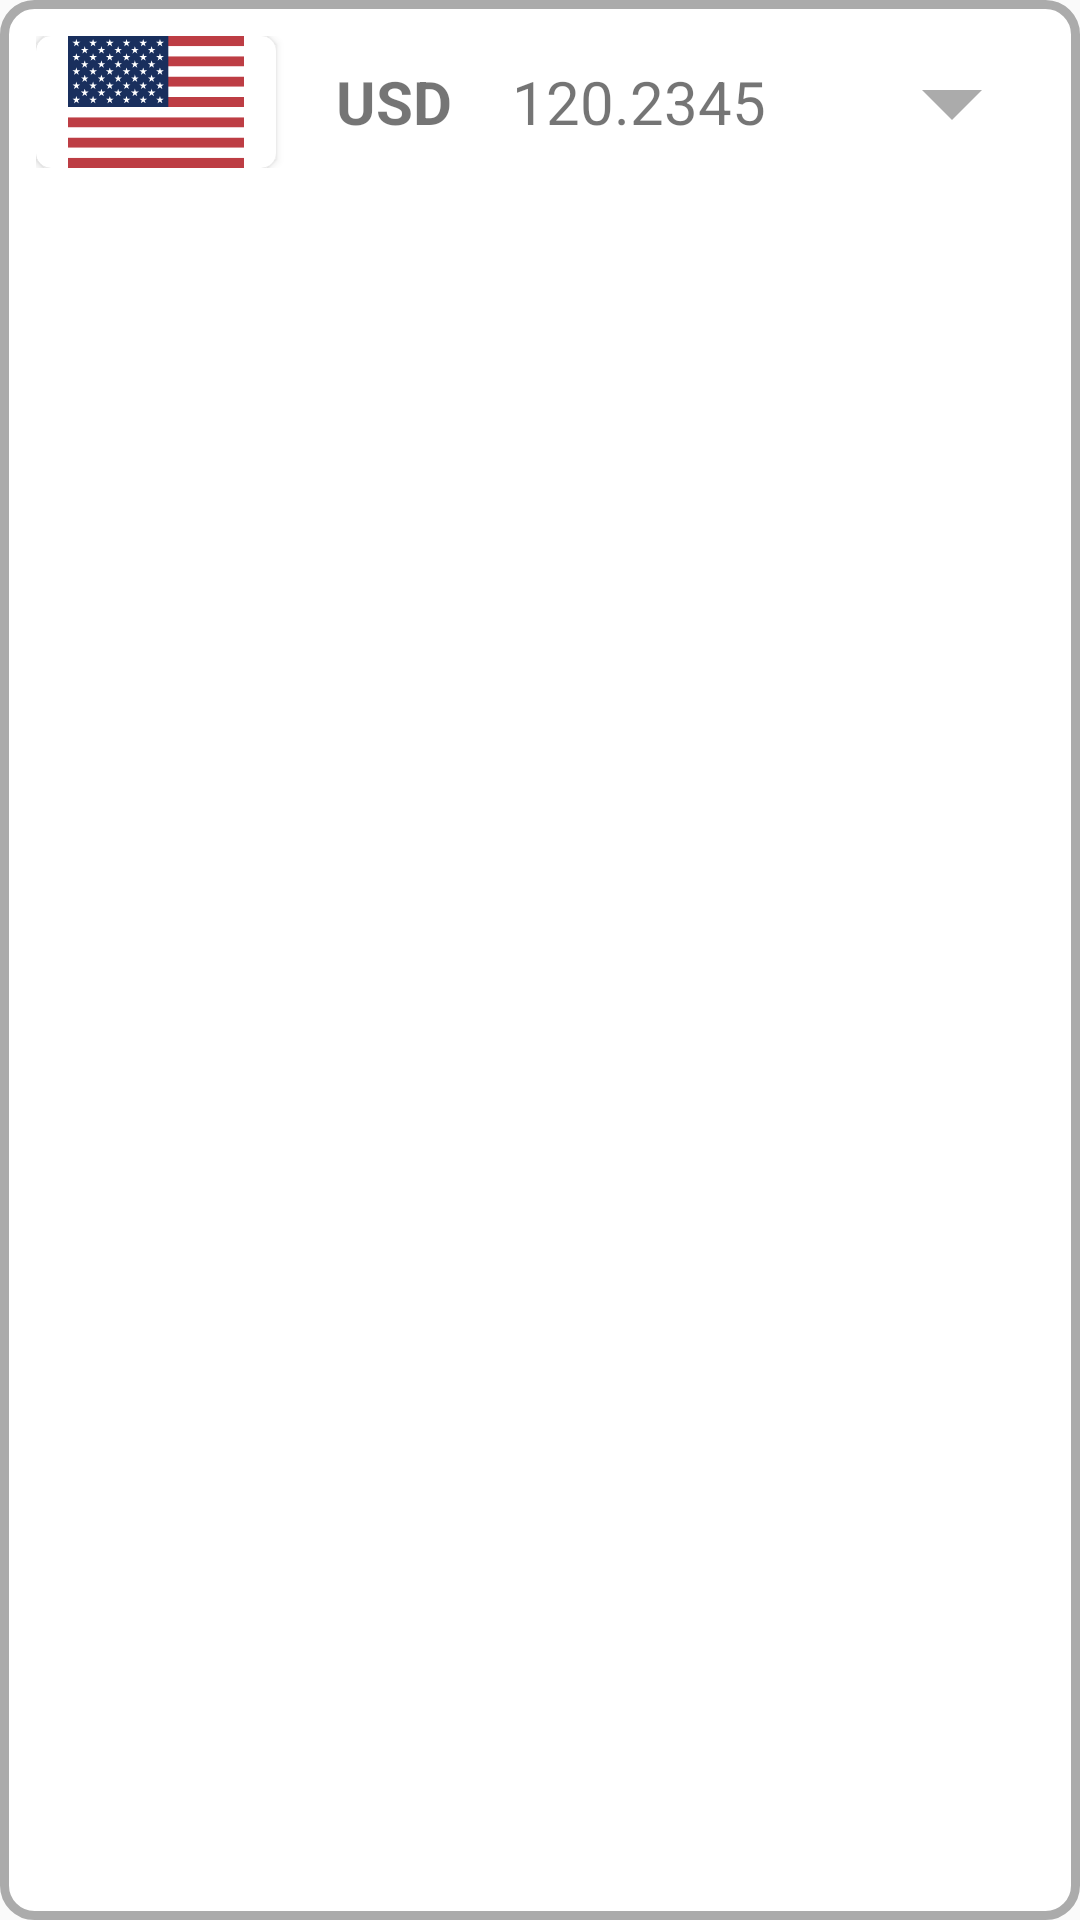

The Android layout XML behind this screen, and the referenced resources:
<!-- AndroidManifest.xml: application theme Theme.CBRCurrencies -->
<!-- res/layout/currency_item.xml -->
<?xml version="1.0" encoding="utf-8"?>
<LinearLayout xmlns:android="http://schemas.android.com/apk/res/android"
    android:layout_width="match_parent"
    android:layout_height="wrap_content"
    xmlns:app="http://schemas.android.com/apk/res-auto"
    android:orientation="vertical"
    android:background="@drawable/currency_item_background"
    android:padding="10dp"
    android:layout_marginBottom="5dp"
    android:layout_marginTop="5dp"
    android:layout_marginLeft="10dp"
    android:layout_marginRight="10dp">

    <LinearLayout
        android:layout_width="match_parent"
        android:layout_height="wrap_content"
        android:orientation="horizontal">

        <LinearLayout
            android:layout_width="match_parent"
            android:layout_height="match_parent"
            android:layout_weight="2"
            android:padding="2dp">

            <androidx.cardview.widget.CardView
                android:layout_width="wrap_content"
                android:layout_height="wrap_content"
                app:cardCornerRadius="5dp">

                <ImageView
                    android:layout_width="match_parent"
                    android:layout_height="match_parent"
                    android:id="@+id/currencyCountryImg"
                    android:src="@drawable/ic_us"/>

            </androidx.cardview.widget.CardView>

            <TextView
                android:layout_width="wrap_content"
                android:layout_height="wrap_content"
                android:id="@+id/currencyCharCodeTxt"
                android:text="USD"
                android:textSize="20dp"
                android:textStyle="bold"
                android:layout_marginLeft="20dp"
                android:layout_gravity="center_vertical"/>

            <TextView
                android:layout_width="wrap_content"
                android:layout_height="wrap_content"
                android:id="@+id/currencyValueTxt"
                android:text="120.2345"
                android:textSize="20dp"
                android:layout_marginLeft="20dp"
                android:layout_gravity="center_vertical"
                android:gravity="end"/>

        </LinearLayout>

        <ImageButton
            android:layout_width="wrap_content"
            android:layout_height="wrap_content"
            android:id="@+id/dropDownImgButton"
            android:background="@android:color/transparent"
            android:src="@drawable/ic_baseline_arrow_drop_down"
            android:layout_gravity="center"
            android:layout_marginRight="20dp"
            android:layout_weight="1"/>

    </LinearLayout>

    <LinearLayout
        android:layout_width="match_parent"
        android:layout_height="wrap_content"
        android:id="@+id/curencyExtraDataLinLay"
        android:orientation="vertical"
        android:visibility="gone">

        <TextView
            android:layout_width="wrap_content"
            android:layout_height="wrap_content"
            android:id="@+id/currencyNumCodeTxt"
            android:text="Цифровой код: "
            android:textSize="20dp"
            android:layout_marginTop="10dp"/>

        <TextView
            android:layout_width="wrap_content"
            android:layout_height="wrap_content"
            android:id="@+id/currencyNominalTxt"
            android:text="Единиц: "
            android:textSize="20dp"
            android:layout_marginTop="10dp"/>

        <TextView
            android:layout_width="wrap_content"
            android:layout_height="wrap_content"
            android:id="@+id/currencyNameTxt"
            android:text="Наименование: "
            android:textSize="20dp"
            android:layout_marginTop="10dp"/>

        <TextView
            android:layout_width="wrap_content"
            android:layout_height="wrap_content"
            android:id="@+id/currencySmallValueTxt"
            android:text="Курс: "
            android:textSize="20dp"
            android:layout_marginTop="10dp"/>

        <TextView
            android:layout_width="wrap_content"
            android:layout_height="wrap_content"
            android:id="@+id/currencyPreviousValueTxt"
            android:text="Предыдущий курс: "
            android:textSize="20dp"
            android:layout_marginTop="10dp"/>

    </LinearLayout>

</LinearLayout>
<!-- resources referenced by this layout -->
<resources>
  <!-- drawable currency_item_background (drawable) -->
  <?xml version="1.0" encoding="utf-8"?>
  <layer-list xmlns:android="http://schemas.android.com/apk/res/android">
  
      <item>
  
          <shape
              android:shape="rectangle">
  
              <solid
                  android:color="@color/white"/>
  
              <corners
                  android:radius="10dp"/>
  
              <stroke
                  android:color="@color/dark_gray"
                  android:width="3dp"/>
  
          </shape>
  
      </item>
  
  </layer-list>
  <!-- drawable ic_baseline_arrow_drop_down (drawable) -->
  <vector android:height="48dp" android:tint="#ABABAB"
      android:viewportHeight="24" android:viewportWidth="24"
      android:width="48dp" xmlns:android="http://schemas.android.com/apk/res/android">
      <path android:fillColor="@android:color/white" android:pathData="M7,10l5,5 5,-5z"/>
  </vector>
  <!-- drawable ic_us: vector/xml drawable (drawable, 7693 chars, omitted) -->
  <style name="Theme.CBRCurrencies" parent="Theme.AppCompat.Light.NoActionBar">
          
          <item name="colorPrimary">@color/cornflower_blue</item>
          <item name="colorPrimaryVariant">@color/indigo_craola_blue</item>
          <item name="colorOnPrimary">@color/white</item>
          
          <item name="colorSecondary">@color/teal_200</item>
          <item name="colorSecondaryVariant">@color/teal_700</item>
          <item name="colorOnSecondary">@color/black</item>
          
          <item name="android:statusBarColor" tools:targetApi="l">?attr/colorPrimaryVariant</item>
          
      </style>
  <color name="white">#FFFFFFFF</color>
  <color name="dark_gray">#ABABAB</color>
  <color name="cornflower_blue">#7A93E8</color>
  <color name="indigo_craola_blue">#5D76CB</color>
  <color name="teal_200">#FF03DAC5</color>
  <color name="teal_700">#FF018786</color>
  <color name="black">#FF000000</color>
</resources>
